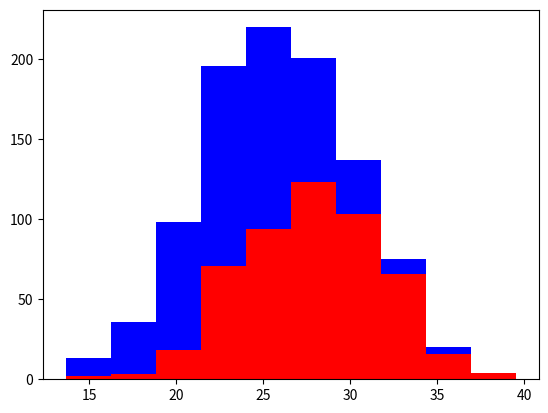

The matplotlib source for this figure:
'''
03 What Makes a Good Feature
https://www.youtube.com/watch?v=N9fDIAflCMY


'''

import numpy as np
import matplotlib.pyplot as plt

greyhounds = 500
labs = 500

grey_height = 28 + 4 * np.random.randn(greyhounds)
lab_height = 24 + 4 * np.random.randn(labs)

plt.hist([grey_height, lab_height], stacked=True, color=['r', 'b'])
plt.show()
